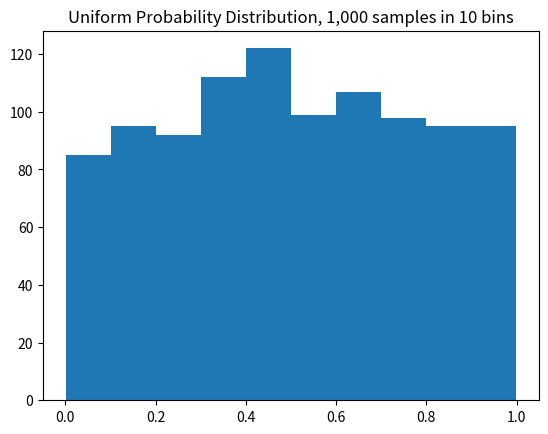
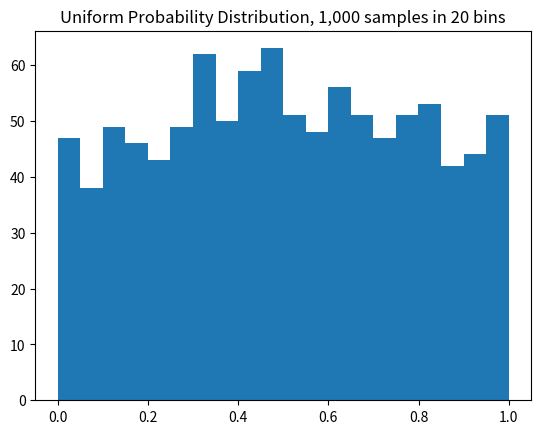
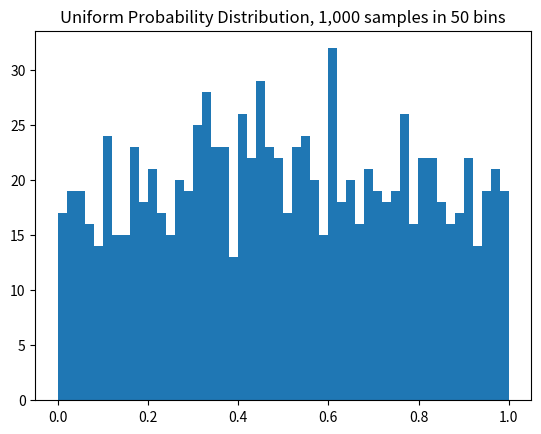
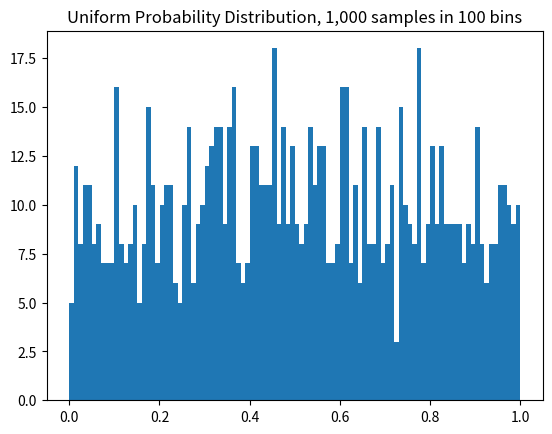
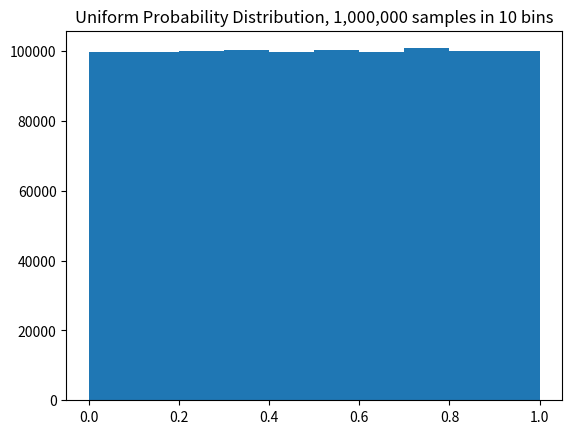
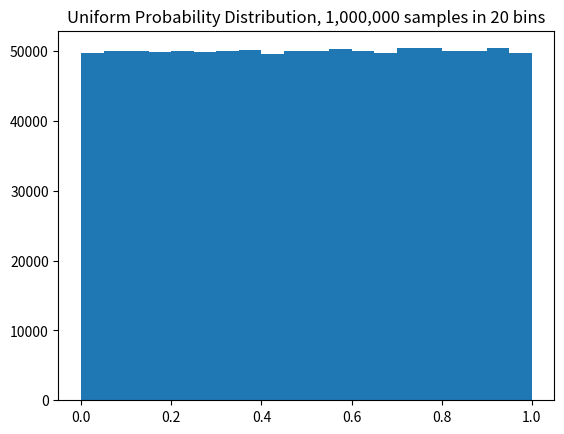
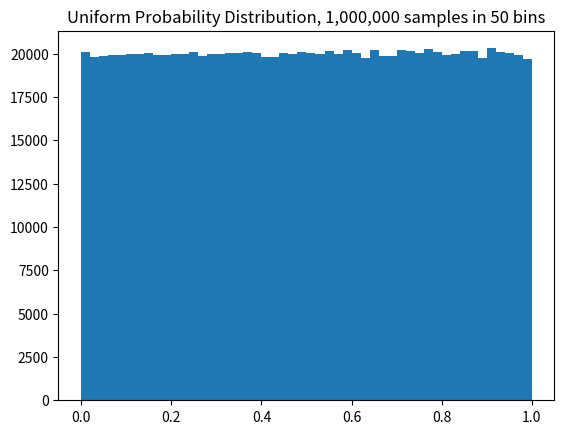
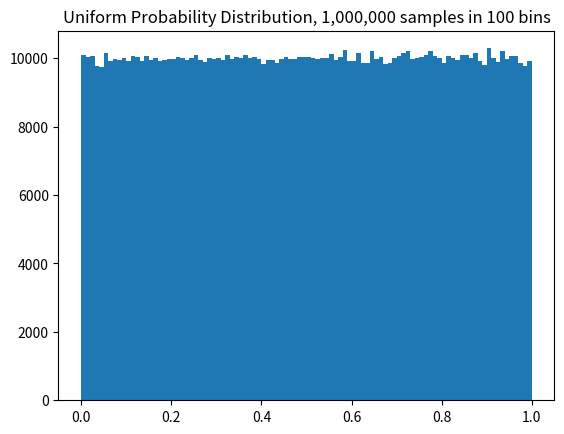

Write the Python code that produced these figures, in order.
import random
import matplotlib.pyplot as plt

# calculate array of 1000 random numbers from 0 to 1
rand_thousand = []
i = 0
for i in range(1000):
    rand_thousand.append(random.random())

rand_million = []
i = 0
for i in range(1000000):
    rand_million.append(random.random())

# plot histogram of 1000 number array with 10, 20, 50, and 100 bins
plt.figure(1)
plt.hist(rand_thousand, 10)
plt.title("Uniform Probability Distribution, 1,000 samples in 10 bins")
plt.show()

plt.figure(2)
plt.hist(rand_thousand, 20)
plt.title("Uniform Probability Distribution, 1,000 samples in 20 bins")
plt.show()

plt.figure(3)
plt.hist(rand_thousand, 50)
plt.title("Uniform Probability Distribution, 1,000 samples in 50 bins")
plt.show()

plt.figure(4)
plt.hist(rand_thousand, 100)
plt.title("Uniform Probability Distribution, 1,000 samples in 100 bins")
plt.show()

# plot histogram of 1000000 number array with 10, 20, 50, and 100 bins
plt.figure(5)
plt.hist(rand_million, 10)
plt.title("Uniform Probability Distribution, 1,000,000 samples in 10 bins")
plt.show()

plt.figure(6)
plt.hist(rand_million, 20)
plt.title("Uniform Probability Distribution, 1,000,000 samples in 20 bins")
plt.show()

plt.figure(7)
plt.hist(rand_million, 50)
plt.title("Uniform Probability Distribution, 1,000,000 samples in 50 bins")
plt.show()

plt.figure(8)
plt.hist(rand_million, 100)
plt.title("Uniform Probability Distribution, 1,000,000 samples in 100 bins")
plt.show()
